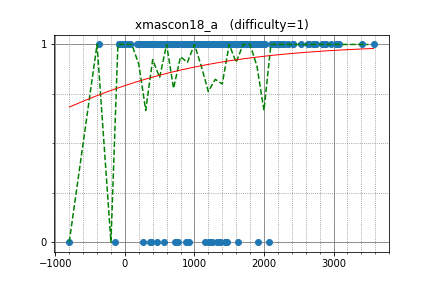

Values plotted in this chart, from the file beside it:
omeometo, 2738.812801, 1
semiexp, 3576, 1
climpet, 2869, 1
kawatea, 2831, 1
riantkb, 2530, 1
sigma425, 3052, 1
IH19980412, 2960, 1
uwi, 2859, 1
yosupo, 3412, 1
maroonrk, 3040, 1
hogloid, 3076, 1
tomerun, 2894, 1
nafmotanmohumohu, 401.7, 1
FF256grhy, 1974, 1
TangentDay, 2639, 1
catupper, 2644, 1
eli, 2741, 1
PIandS, 2628, 1
heno239, 2156, 1
sheyasutaka, 2419, 1
nwin, 2284, 1
tk555, 1096, 1
team_spc, 320.9, 1
autumn_eel, 1895, 1
hasi, 2201, 1
hitonanode, 2422, 1
nai, 2348, 1
remin, 1753, 1
ichyo, 2240, 1
nagiss, 1866, 1
yamunaku, 1869, 1
yaketake08, 2269, 1
betrue12, 2153, 1
kazunetakahashi, 2006, 1
piczaw, 1960, 1
jannkennshitai, 920.9, 1
hashiryo, 1751, 1
gojira_ku, 1604, 1
okaduki, 1986, 1
Kats, 1228, 1
physics0523, 2102, 1
yukim, 2218, 1
tanakh, 2150, 1
akariki, 1246, 1
seica, 1895, 1
ogino, 1763, 1
iwashisnake, 1936, 1
ZollingerPython3, 1432, 1
gksato, 1438, 1
tanzaku, 2339, 1
toa2525, 1722, 1
kibi62, 1274, 1
int_cl, 1826, 1
risujiroh, 2130, 1
ikatakos, 1800, 1
shakayami, 1694, 1
ha15, 1682, 1
hig98ingro, 1226, 1
emthrm, 1299, 1
nebukuro09, 2184, 1
snow39, 1466, 1
... 196 more rows
